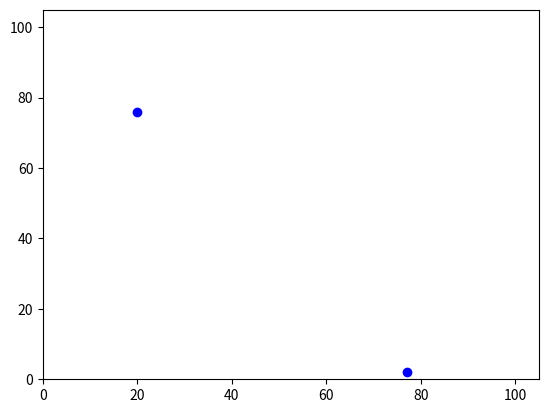

Reproduce this figure in Python.
import numpy as np
import matplotlib.pyplot as plt
from matplotlib.animation import FuncAnimation

# Define the number of points (n)
n = 2

# Define the number of drones
m = 3

# Generate four arrays of size n x 2 representing (x, y) points and put them into a list
np.random.seed(10)
point_list = [100*np.random.rand(m, 2) for _ in range(n)]
print(point_list[0])

# Create a scatter plot with no points initially
fig, ax = plt.subplots()
scatter = ax.scatter([], [], marker='o')

# Set the axis limits
ax.set_xlim(0, 105)
ax.set_ylim(0, 105)

# Generate a list of unique colors for each point
colors = ['b', 'g', 'r', 'y']

# Update function for animation
def update(frame):
    x_values = [point[frame % m, 0] for point in point_list]
    y_values = [point[frame % m, 1] for point in point_list]
    scatter.set_offsets(np.column_stack((x_values, y_values)))

    # Assign a unique color to each point
    scatter.set_color(colors[frame % len(colors)])
    
    return scatter,

# Create the animation
animation = FuncAnimation(fig, update, frames=n, interval=1000, blit=True)

plt.show()
